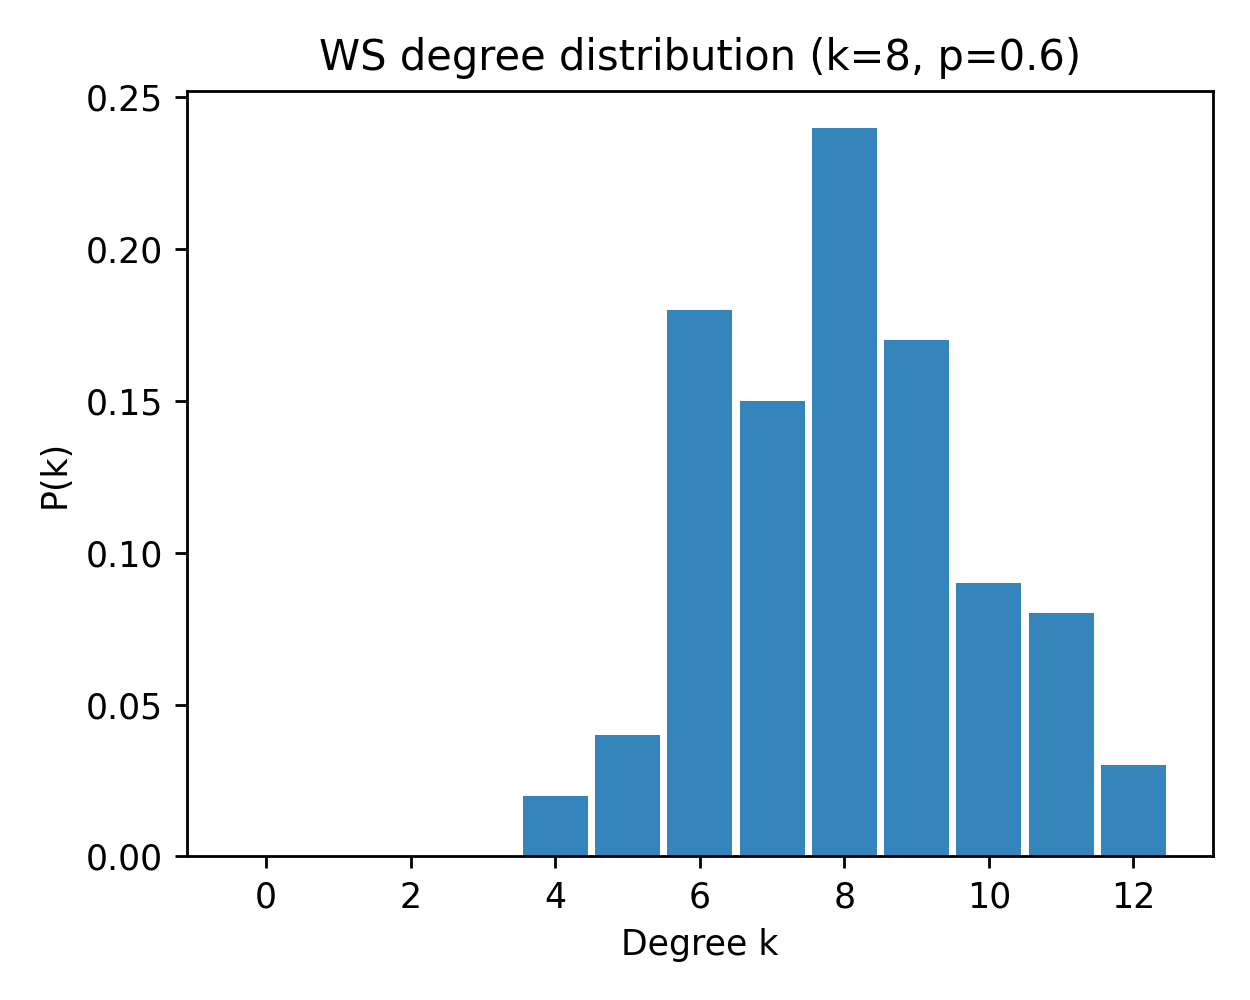

The table this chart was drawn from, first rows:
k, pk_mean, pk_sem
0, 0.0, 0.0
1, 0.0, 0.0
2, 0.0, 0.0
3, 0.0, 0.0
4, 0.02, 0.0
5, 0.04, 0.0
6, 0.18, 0.0
7, 0.15, 0.0
8, 0.24, 0.0
9, 0.17, 0.0
10, 0.09, 0.0
11, 0.08, 0.0
12, 0.03, 0.0
